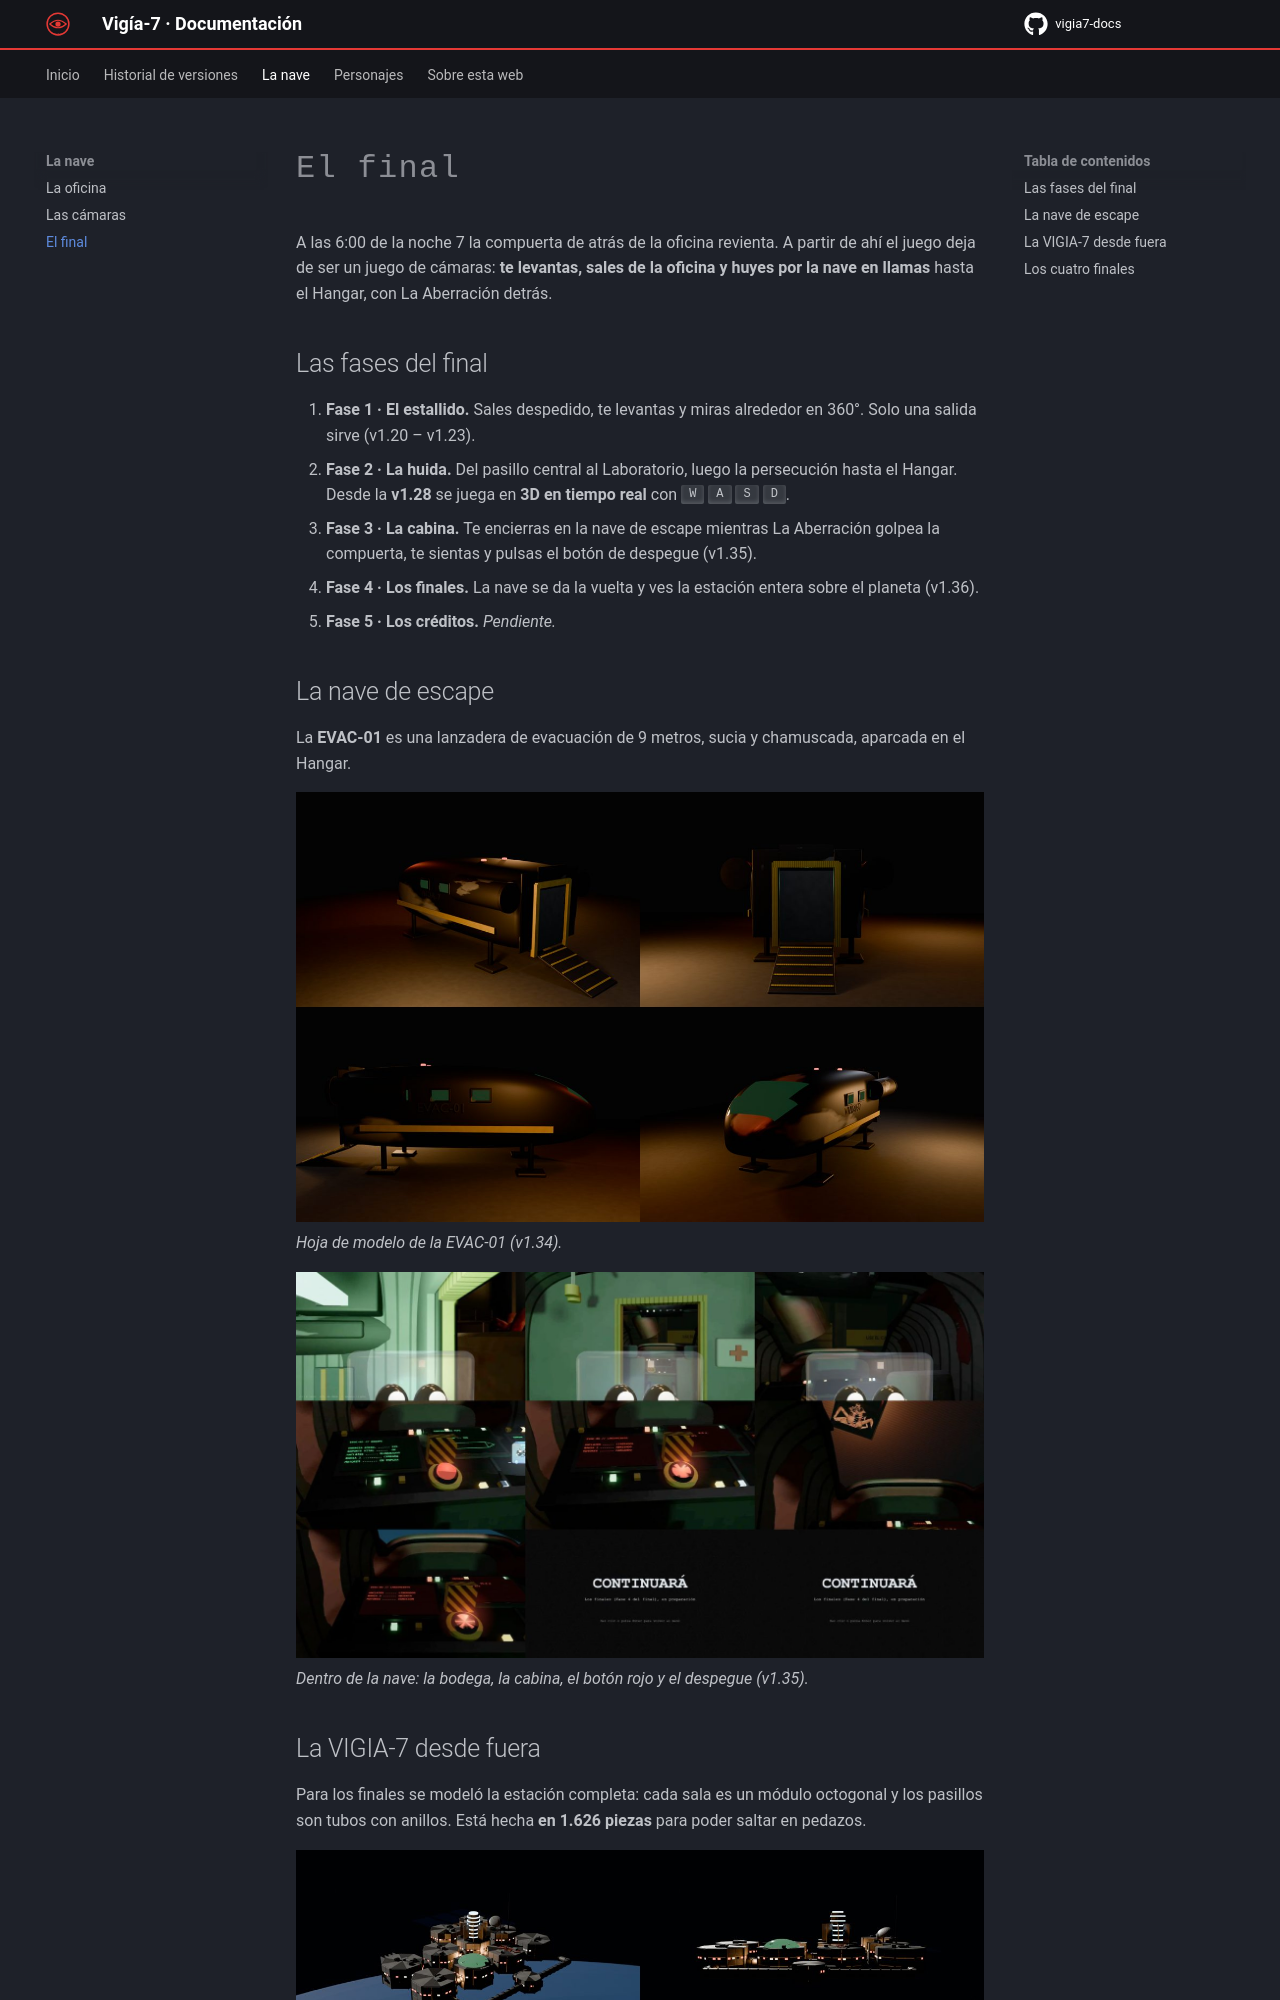

repository: paugarciaperez071108-coder/vigia7-docs · page: nave/final/index.html · generator: mkdocs

# El final

A las 6:00 de la noche 7 la compuerta de atrás de la oficina revienta. A partir de ahí el juego deja de ser un juego de cámaras: **te levantas, sales de la oficina y huyes por la nave en llamas** hasta el Hangar, con La Aberración detrás.

## Las fases del final

1. **Fase 1 · El estallido.** Sales despedido, te levantas y miras alrededor en 360°. Solo una salida sirve (v1.20 – v1.23).
2. **Fase 2 · La huida.** Del pasillo central al Laboratorio, luego la persecución hasta el Hangar. Desde la **v1.28** se juega en **3D en tiempo real** con ++w++ ++a++ ++s++ ++d++.
3. **Fase 3 · La cabina.** Te encierras en la nave de escape mientras La Aberración golpea la compuerta, te sientas y pulsas el botón de despegue (v1.35).
4. **Fase 4 · Los finales.** La nave se da la vuelta y ves la estación entera sobre el planeta (v1.36).
5. **Fase 5 · Los créditos.** *Pendiente.*

## La nave de escape

La **EVAC-01** es una lanzadera de evacuación de 9 metros, sucia y chamuscada, aparcada en el Hangar.

![Hoja de modelo de la nave de escape](../img/final/nave_escape.jpg)
*Hoja de modelo de la EVAC-01 (v1.34).*

![La cabina y el despegue](../img/final/cabina.jpg)
*Dentro de la nave: la bodega, la cabina, el botón rojo y el despegue (v1.35).*
